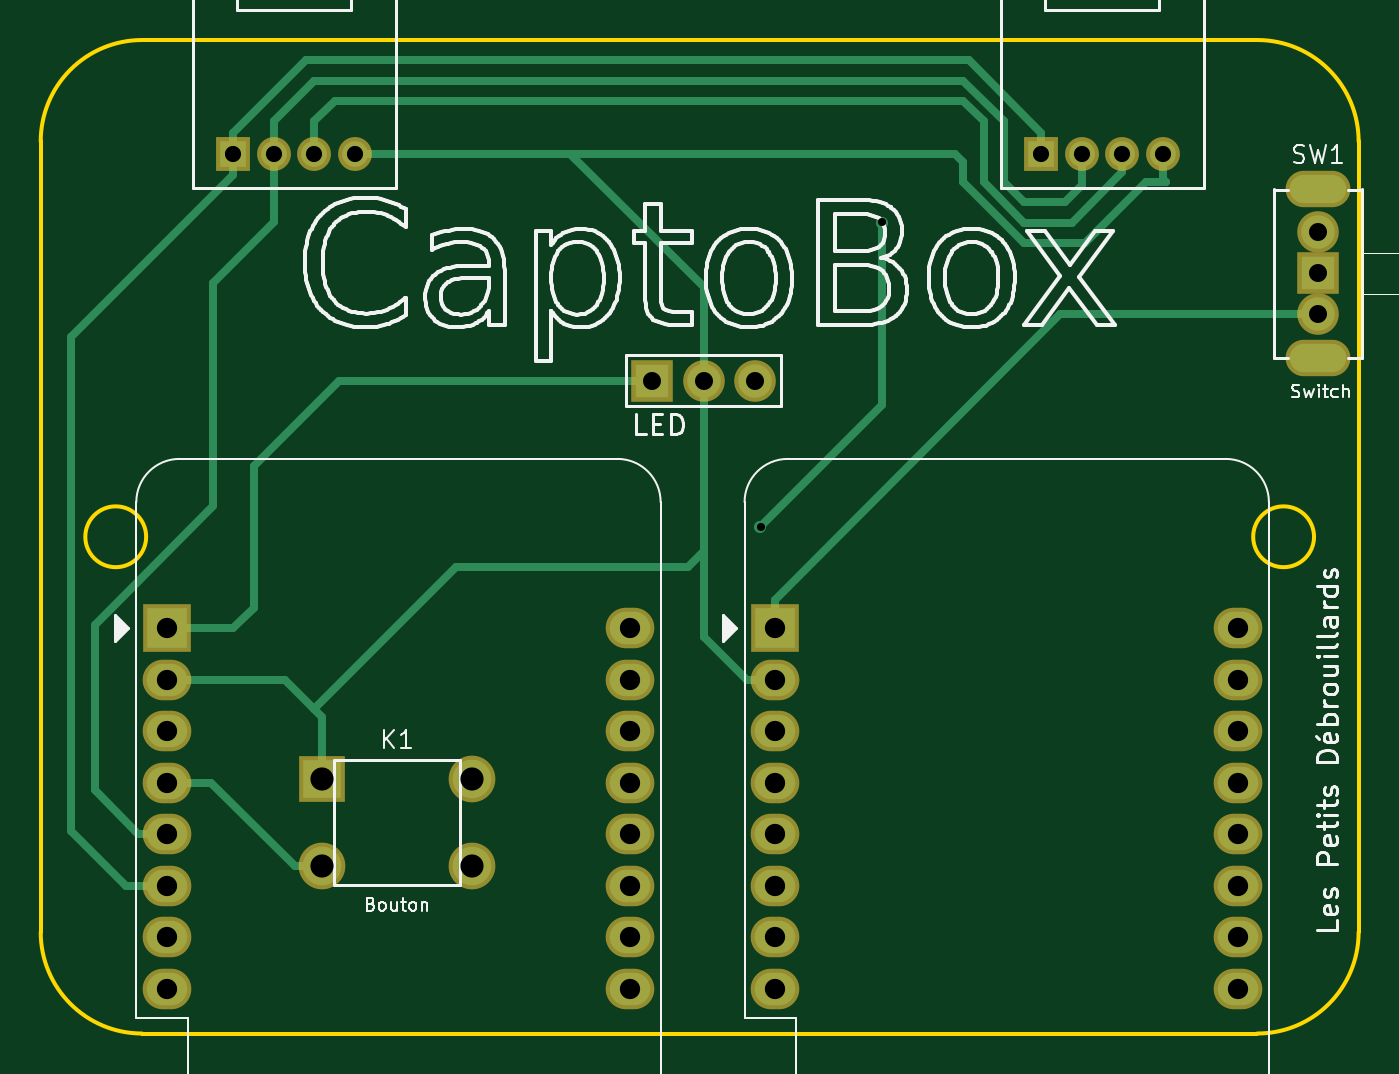
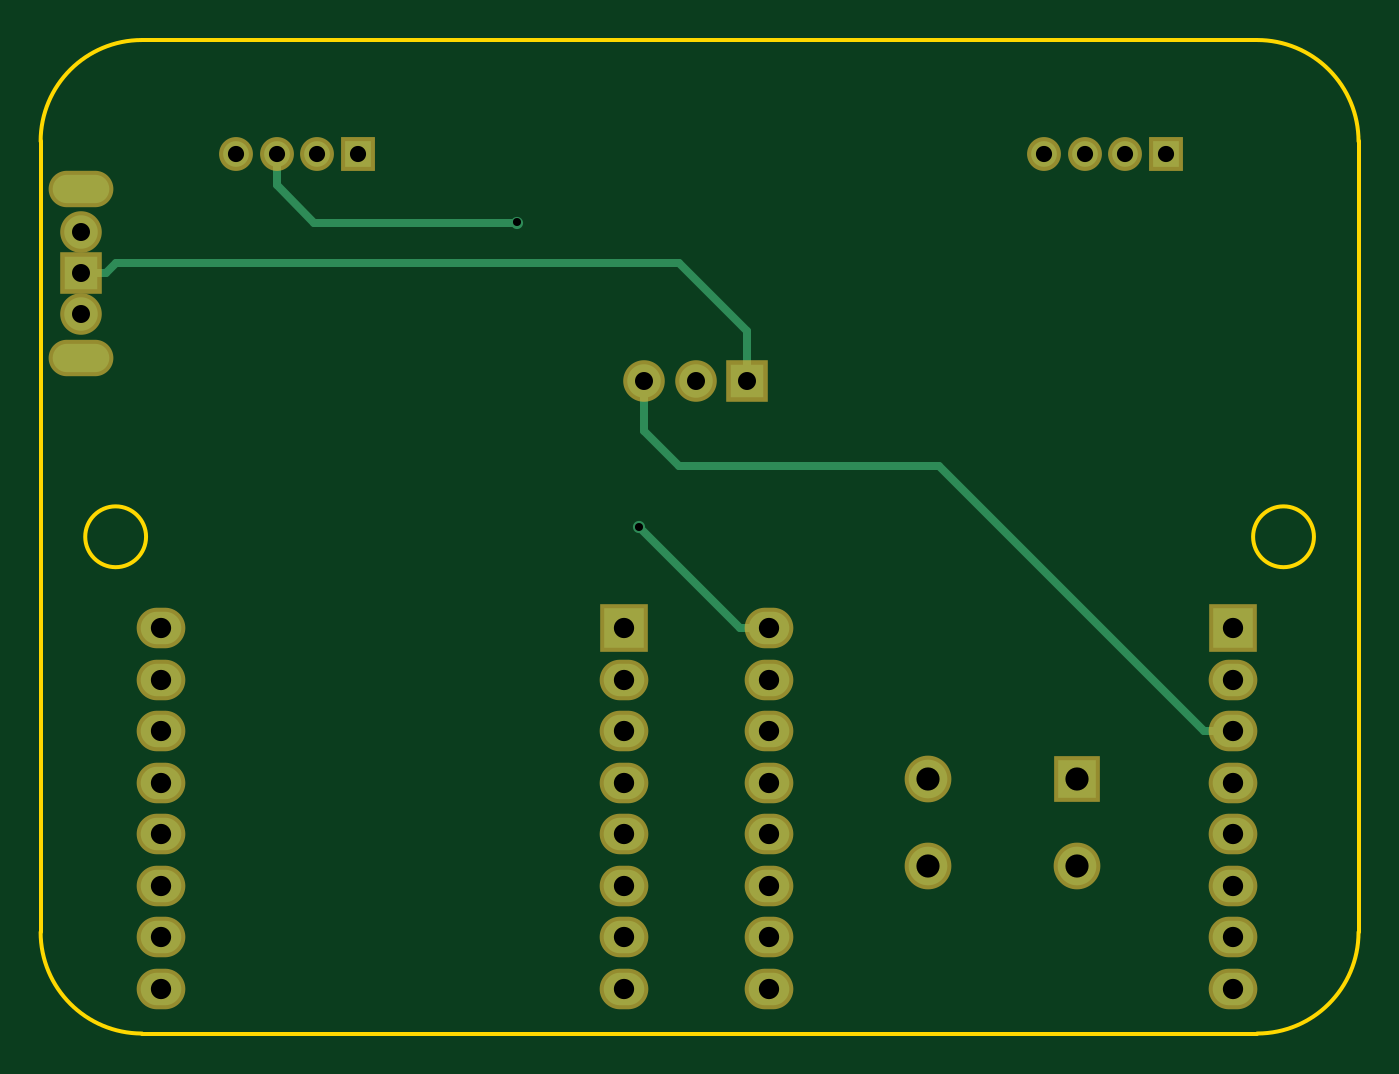
Circuit board: 9 layer files. Board 65.0 x 49.0 mm.
- bottom_copper: captobox-B_Cu.gbl (2981 bytes)
- bottom_mask: captobox-B_Mask.gbs (2128 bytes)
- bottom_silk: captobox-B_SilkS.gbo (483 bytes)
- outline: captobox-Edge_Cuts.gm1 (1123 bytes)
- top_copper: captobox-F_Cu.gtl (5910 bytes)
- top_mask: captobox-F_Mask.gts (2128 bytes)
- top_silk: captobox-F_SilkS.gto (67620 bytes)
- drill: captobox-NPTH.drl (268 bytes)
- drill: captobox-PTH.drl (1232 bytes)

=== bottom_copper: captobox-B_Cu.gbl ===
G04 #@! TF.GenerationSoftware,KiCad,Pcbnew,5.1.5*
G04 #@! TF.CreationDate,2020-03-04T16:52:44+01:00*
G04 #@! TF.ProjectId,captobox,63617074-6f62-46f7-982e-6b696361645f,rev?*
G04 #@! TF.SameCoordinates,Original*
G04 #@! TF.FileFunction,Copper,L2,Bot*
G04 #@! TF.FilePolarity,Positive*
%FSLAX46Y46*%
G04 Gerber Fmt 4.6, Leading zero omitted, Abs format (unit mm)*
G04 Created by KiCad (PCBNEW 5.1.5) date 2020-03-04 16:52:44*
%MOMM*%
%LPD*%
G04 APERTURE LIST*
%ADD10O,2.000000X1.600000*%
%ADD11R,2.000000X2.000000*%
%ADD12C,1.270000*%
%ADD13R,1.270000X1.270000*%
%ADD14C,1.651000*%
%ADD15R,1.651000X1.651000*%
%ADD16O,2.794000X1.397000*%
%ADD17C,1.905000*%
%ADD18R,1.905000X1.905000*%
%ADD19C,0.600000*%
%ADD20C,0.400000*%
G04 APERTURE END LIST*
D10*
X187575001Y-100000000D03*
X187575001Y-102540000D03*
X187575001Y-105080000D03*
X187575001Y-107620000D03*
X187575001Y-110160000D03*
X187575001Y-112700000D03*
X187575001Y-115240000D03*
X187575001Y-117780000D03*
X164715001Y-117780000D03*
X164715001Y-115240000D03*
X164715001Y-112700000D03*
X164715001Y-110160000D03*
X164715001Y-107620000D03*
X164715001Y-105080000D03*
D11*
X164715001Y-100000000D03*
D10*
X164715001Y-102540000D03*
X134715001Y-102540000D03*
D11*
X134715001Y-100000000D03*
D10*
X134715001Y-105080000D03*
X134715001Y-107620000D03*
X134715001Y-110160000D03*
X134715001Y-112700000D03*
X134715001Y-115240000D03*
X134715001Y-117780000D03*
X157575001Y-117780000D03*
X157575001Y-115240000D03*
X157575001Y-112700000D03*
X157575001Y-110160000D03*
X157575001Y-107620000D03*
X157575001Y-105080000D03*
X157575001Y-102540000D03*
X157575001Y-100000000D03*
D12*
X143999740Y-76600000D03*
X141998220Y-76600000D03*
X140001780Y-76600000D03*
D13*
X138000260Y-76600120D03*
D14*
X163740000Y-87800000D03*
X161200000Y-87800000D03*
D15*
X158660000Y-87800000D03*
D13*
X177850520Y-76600120D03*
D12*
X179852040Y-76600000D03*
X181848480Y-76600000D03*
X183850000Y-76600000D03*
D14*
X191500000Y-80468000D03*
X191500000Y-84532000D03*
D15*
X191500000Y-82500000D03*
D16*
X191500000Y-78334400D03*
X191500000Y-86665600D03*
D17*
X149750000Y-107432000D03*
X149750000Y-111750000D03*
X142384000Y-111750000D03*
D18*
X142384000Y-107432000D03*
D19*
X170000000Y-80000000D03*
X164000000Y-95000000D03*
D20*
X190274500Y-82500000D02*
X189774500Y-82000000D01*
X191500000Y-82500000D02*
X190274500Y-82500000D01*
X189774500Y-82000000D02*
X162000000Y-82000000D01*
X158660000Y-85340000D02*
X158660000Y-87800000D01*
X162000000Y-82000000D02*
X158660000Y-85340000D01*
X136115001Y-105080000D02*
X149195001Y-92000000D01*
X134715001Y-105080000D02*
X136115001Y-105080000D01*
X149195001Y-92000000D02*
X162000000Y-92000000D01*
X163740000Y-90260000D02*
X163740000Y-87800000D01*
X162000000Y-92000000D02*
X163740000Y-90260000D01*
X181848480Y-76600000D02*
X181848480Y-78151520D01*
X181848480Y-78151520D02*
X180000000Y-80000000D01*
X180000000Y-80000000D02*
X170000000Y-80000000D01*
X164000000Y-95000000D02*
X159000000Y-100000000D01*
X159000000Y-100000000D02*
X157575001Y-100000000D01*
M02*

=== bottom_mask: captobox-B_Mask.gbs ===
G04 #@! TF.GenerationSoftware,KiCad,Pcbnew,5.1.5*
G04 #@! TF.CreationDate,2020-03-04T16:52:44+01:00*
G04 #@! TF.ProjectId,captobox,63617074-6f62-46f7-982e-6b696361645f,rev?*
G04 #@! TF.SameCoordinates,Original*
G04 #@! TF.FileFunction,Soldermask,Bot*
G04 #@! TF.FilePolarity,Negative*
%FSLAX46Y46*%
G04 Gerber Fmt 4.6, Leading zero omitted, Abs format (unit mm)*
G04 Created by KiCad (PCBNEW 5.1.5) date 2020-03-04 16:52:44*
%MOMM*%
%LPD*%
G04 APERTURE LIST*
%ADD10O,2.400000X2.000000*%
%ADD11R,2.400000X2.400000*%
%ADD12C,1.670000*%
%ADD13R,1.670000X1.670000*%
%ADD14C,2.051000*%
%ADD15R,2.051000X2.051000*%
%ADD16O,3.194000X1.797000*%
%ADD17C,2.305000*%
%ADD18R,2.305000X2.305000*%
G04 APERTURE END LIST*
D10*
X187575001Y-100000000D03*
X187575001Y-102540000D03*
X187575001Y-105080000D03*
X187575001Y-107620000D03*
X187575001Y-110160000D03*
X187575001Y-112700000D03*
X187575001Y-115240000D03*
X187575001Y-117780000D03*
X164715001Y-117780000D03*
X164715001Y-115240000D03*
X164715001Y-112700000D03*
X164715001Y-110160000D03*
X164715001Y-107620000D03*
X164715001Y-105080000D03*
D11*
X164715001Y-100000000D03*
D10*
X164715001Y-102540000D03*
X134715001Y-102540000D03*
D11*
X134715001Y-100000000D03*
D10*
X134715001Y-105080000D03*
X134715001Y-107620000D03*
X134715001Y-110160000D03*
X134715001Y-112700000D03*
X134715001Y-115240000D03*
X134715001Y-117780000D03*
X157575001Y-117780000D03*
X157575001Y-115240000D03*
X157575001Y-112700000D03*
X157575001Y-110160000D03*
X157575001Y-107620000D03*
X157575001Y-105080000D03*
X157575001Y-102540000D03*
X157575001Y-100000000D03*
D12*
X143999740Y-76600000D03*
X141998220Y-76600000D03*
X140001780Y-76600000D03*
D13*
X138000260Y-76600120D03*
D14*
X163740000Y-87800000D03*
X161200000Y-87800000D03*
D15*
X158660000Y-87800000D03*
D13*
X177850520Y-76600120D03*
D12*
X179852040Y-76600000D03*
X181848480Y-76600000D03*
X183850000Y-76600000D03*
D14*
X191500000Y-80468000D03*
X191500000Y-84532000D03*
D15*
X191500000Y-82500000D03*
D16*
X191500000Y-78334400D03*
X191500000Y-86665600D03*
D17*
X149750000Y-107432000D03*
X149750000Y-111750000D03*
X142384000Y-111750000D03*
D18*
X142384000Y-107432000D03*
M02*

=== bottom_silk: captobox-B_SilkS.gbo ===
G04 #@! TF.GenerationSoftware,KiCad,Pcbnew,5.1.5*
G04 #@! TF.CreationDate,2020-03-04T16:52:44+01:00*
G04 #@! TF.ProjectId,captobox,63617074-6f62-46f7-982e-6b696361645f,rev?*
G04 #@! TF.SameCoordinates,Original*
G04 #@! TF.FileFunction,Legend,Bot*
G04 #@! TF.FilePolarity,Positive*
%FSLAX46Y46*%
G04 Gerber Fmt 4.6, Leading zero omitted, Abs format (unit mm)*
G04 Created by KiCad (PCBNEW 5.1.5) date 2020-03-04 16:52:44*
%MOMM*%
%LPD*%
G04 APERTURE LIST*
G04 APERTURE END LIST*
M02*

=== outline: captobox-Edge_Cuts.gm1 ===
G04 #@! TF.GenerationSoftware,KiCad,Pcbnew,5.1.5*
G04 #@! TF.CreationDate,2020-03-04T16:52:44+01:00*
G04 #@! TF.ProjectId,captobox,63617074-6f62-46f7-982e-6b696361645f,rev?*
G04 #@! TF.SameCoordinates,Original*
G04 #@! TF.FileFunction,Profile,NP*
%FSLAX46Y46*%
G04 Gerber Fmt 4.6, Leading zero omitted, Abs format (unit mm)*
G04 Created by KiCad (PCBNEW 5.1.5) date 2020-03-04 16:52:44*
%MOMM*%
%LPD*%
G04 APERTURE LIST*
%ADD10C,0.200000*%
G04 APERTURE END LIST*
D10*
X128500000Y-76000000D02*
G75*
G02X133500000Y-71000000I5000000J0D01*
G01*
X193500000Y-115000000D02*
X193500000Y-76000000D01*
X133699931Y-95500000D02*
G75*
G03X133699931Y-95500000I-1500000J0D01*
G01*
X188500000Y-71000000D02*
X133500000Y-71000000D01*
X128500000Y-76000000D02*
X128500000Y-115000000D01*
X193500000Y-115000000D02*
G75*
G02X188500000Y-120000000I-5000000J0D01*
G01*
X188500000Y-71000000D02*
G75*
G02X193500000Y-76000000I0J-5000000D01*
G01*
X191300068Y-95500000D02*
G75*
G03X191300068Y-95500000I-1500000J0D01*
G01*
X133500000Y-120000000D02*
G75*
G02X128500000Y-115000000I0J5000000D01*
G01*
X133500000Y-120000000D02*
X188500000Y-120000000D01*
M02*

=== top_copper: captobox-F_Cu.gtl ===
G04 #@! TF.GenerationSoftware,KiCad,Pcbnew,5.1.5*
G04 #@! TF.CreationDate,2020-03-04T16:52:44+01:00*
G04 #@! TF.ProjectId,captobox,63617074-6f62-46f7-982e-6b696361645f,rev?*
G04 #@! TF.SameCoordinates,Original*
G04 #@! TF.FileFunction,Copper,L1,Top*
G04 #@! TF.FilePolarity,Positive*
%FSLAX46Y46*%
G04 Gerber Fmt 4.6, Leading zero omitted, Abs format (unit mm)*
G04 Created by KiCad (PCBNEW 5.1.5) date 2020-03-04 16:52:44*
%MOMM*%
%LPD*%
G04 APERTURE LIST*
%ADD10O,2.000000X1.600000*%
%ADD11R,2.000000X2.000000*%
%ADD12C,1.270000*%
%ADD13R,1.270000X1.270000*%
%ADD14C,1.651000*%
%ADD15R,1.651000X1.651000*%
%ADD16O,2.794000X1.397000*%
%ADD17C,1.905000*%
%ADD18R,1.905000X1.905000*%
%ADD19C,0.600000*%
%ADD20C,0.400000*%
G04 APERTURE END LIST*
D10*
X187575001Y-100000000D03*
X187575001Y-102540000D03*
X187575001Y-105080000D03*
X187575001Y-107620000D03*
X187575001Y-110160000D03*
X187575001Y-112700000D03*
X187575001Y-115240000D03*
X187575001Y-117780000D03*
X164715001Y-117780000D03*
X164715001Y-115240000D03*
X164715001Y-112700000D03*
X164715001Y-110160000D03*
X164715001Y-107620000D03*
X164715001Y-105080000D03*
D11*
X164715001Y-100000000D03*
D10*
X164715001Y-102540000D03*
X134715001Y-102540000D03*
D11*
X134715001Y-100000000D03*
D10*
X134715001Y-105080000D03*
X134715001Y-107620000D03*
X134715001Y-110160000D03*
X134715001Y-112700000D03*
X134715001Y-115240000D03*
X134715001Y-117780000D03*
X157575001Y-117780000D03*
X157575001Y-115240000D03*
X157575001Y-112700000D03*
X157575001Y-110160000D03*
X157575001Y-107620000D03*
X157575001Y-105080000D03*
X157575001Y-102540000D03*
X157575001Y-100000000D03*
D12*
X143999740Y-76600000D03*
X141998220Y-76600000D03*
X140001780Y-76600000D03*
D13*
X138000260Y-76600120D03*
D14*
X163740000Y-87800000D03*
X161200000Y-87800000D03*
D15*
X158660000Y-87800000D03*
D13*
X177850520Y-76600120D03*
D12*
X179852040Y-76600000D03*
X181848480Y-76600000D03*
X183850000Y-76600000D03*
D14*
X191500000Y-80468000D03*
X191500000Y-84532000D03*
D15*
X191500000Y-82500000D03*
D16*
X191500000Y-78334400D03*
X191500000Y-86665600D03*
D17*
X149750000Y-107432000D03*
X149750000Y-111750000D03*
X142384000Y-111750000D03*
D18*
X142384000Y-107432000D03*
D19*
X170000000Y-80000000D03*
X164000000Y-95000000D03*
D20*
X158660000Y-87800000D02*
X143200000Y-87800000D01*
X143200000Y-87800000D02*
X139000000Y-92000000D01*
X139000000Y-92000000D02*
X139000000Y-99000000D01*
X138000000Y-100000000D02*
X134715001Y-100000000D01*
X139000000Y-99000000D02*
X138000000Y-100000000D01*
X143999740Y-76600000D02*
X154600000Y-76600000D01*
X161200000Y-83200000D02*
X161200000Y-87800000D01*
X154600000Y-76600000D02*
X161200000Y-83200000D01*
X184000000Y-78000000D02*
X183850000Y-77850000D01*
X180000000Y-81000000D02*
X183000000Y-78000000D01*
X173600000Y-76600000D02*
X174000000Y-77000000D01*
X183000000Y-78000000D02*
X184000000Y-78000000D01*
X154600000Y-76600000D02*
X173600000Y-76600000D01*
X174000000Y-78000000D02*
X177000000Y-81000000D01*
X183850000Y-77850000D02*
X183850000Y-76600000D01*
X174000000Y-77000000D02*
X174000000Y-78000000D01*
X177000000Y-81000000D02*
X180000000Y-81000000D01*
X161200000Y-88967433D02*
X161200000Y-87800000D01*
X161200000Y-100424999D02*
X161200000Y-88967433D01*
X163315001Y-102540000D02*
X161200000Y-100424999D01*
X164715001Y-102540000D02*
X163315001Y-102540000D01*
X134715001Y-102540000D02*
X140540000Y-102540000D01*
X142384000Y-104384000D02*
X142384000Y-107432000D01*
X161200000Y-100424999D02*
X161200000Y-96200000D01*
X161200000Y-96200000D02*
X160400000Y-97000000D01*
X160400000Y-97000000D02*
X149000000Y-97000000D01*
X149000000Y-97000000D02*
X142000000Y-104000000D01*
X140540000Y-102540000D02*
X142000000Y-104000000D01*
X142000000Y-104000000D02*
X142384000Y-104384000D01*
X181848480Y-77498025D02*
X181848480Y-76600000D01*
X179346505Y-80000000D02*
X181848480Y-77498025D01*
X177000000Y-80000000D02*
X179346505Y-80000000D01*
X175000000Y-78000000D02*
X177000000Y-80000000D01*
X141998220Y-76600000D02*
X141998220Y-75001780D01*
X175000000Y-75000000D02*
X175000000Y-78000000D01*
X141998220Y-75001780D02*
X143000000Y-74000000D01*
X143000000Y-74000000D02*
X174000000Y-74000000D01*
X174000000Y-74000000D02*
X175000000Y-75000000D01*
X170000000Y-80000000D02*
X170000000Y-89000000D01*
X170000000Y-89000000D02*
X164000000Y-95000000D01*
X138000260Y-75565120D02*
X141565380Y-72000000D01*
X138000260Y-76600120D02*
X138000260Y-75565120D01*
X177850520Y-75565120D02*
X177850520Y-76600120D01*
X174285400Y-72000000D02*
X177850520Y-75565120D01*
X141565380Y-72000000D02*
X174285400Y-72000000D01*
X138000260Y-77635120D02*
X130000000Y-85635380D01*
X138000260Y-76600120D02*
X138000260Y-77635120D01*
X130000000Y-85635380D02*
X130000000Y-110000000D01*
X132700000Y-112700000D02*
X134715001Y-112700000D01*
X130000000Y-110000000D02*
X132700000Y-112700000D01*
X140001780Y-76600000D02*
X140001780Y-74998220D01*
X140001780Y-74998220D02*
X142000000Y-73000000D01*
X142000000Y-73000000D02*
X174000000Y-73000000D01*
X174000000Y-73000000D02*
X176000000Y-75000000D01*
X176000000Y-75000000D02*
X176000000Y-78000000D01*
X176000000Y-78000000D02*
X177000000Y-79000000D01*
X177000000Y-79000000D02*
X179000000Y-79000000D01*
X179852040Y-78147960D02*
X179852040Y-76600000D01*
X179000000Y-79000000D02*
X179852040Y-78147960D01*
X140001780Y-79998220D02*
X140001780Y-76600000D01*
X137000000Y-83000000D02*
X140001780Y-79998220D01*
X133315001Y-110160000D02*
X131155001Y-108000000D01*
X131155001Y-108000000D02*
X131155001Y-99844999D01*
X131155001Y-99844999D02*
X137000000Y-94000000D01*
X134715001Y-110160000D02*
X133315001Y-110160000D01*
X137000000Y-94000000D02*
X137000000Y-83000000D01*
X136906962Y-107620000D02*
X134715001Y-107620000D01*
X142384000Y-111750000D02*
X141036962Y-111750000D01*
X141036962Y-111750000D02*
X136906962Y-107620000D01*
X190332567Y-84532000D02*
X191500000Y-84532000D01*
X164715001Y-98600000D02*
X178783001Y-84532000D01*
X178783001Y-84532000D02*
X190332567Y-84532000D01*
X164715001Y-100000000D02*
X164715001Y-98600000D01*
M02*

=== top_mask: captobox-F_Mask.gts ===
G04 #@! TF.GenerationSoftware,KiCad,Pcbnew,5.1.5*
G04 #@! TF.CreationDate,2020-03-04T16:52:44+01:00*
G04 #@! TF.ProjectId,captobox,63617074-6f62-46f7-982e-6b696361645f,rev?*
G04 #@! TF.SameCoordinates,Original*
G04 #@! TF.FileFunction,Soldermask,Top*
G04 #@! TF.FilePolarity,Negative*
%FSLAX46Y46*%
G04 Gerber Fmt 4.6, Leading zero omitted, Abs format (unit mm)*
G04 Created by KiCad (PCBNEW 5.1.5) date 2020-03-04 16:52:44*
%MOMM*%
%LPD*%
G04 APERTURE LIST*
%ADD10O,2.400000X2.000000*%
%ADD11R,2.400000X2.400000*%
%ADD12C,1.670000*%
%ADD13R,1.670000X1.670000*%
%ADD14C,2.051000*%
%ADD15R,2.051000X2.051000*%
%ADD16O,3.194000X1.797000*%
%ADD17C,2.305000*%
%ADD18R,2.305000X2.305000*%
G04 APERTURE END LIST*
D10*
X187575001Y-100000000D03*
X187575001Y-102540000D03*
X187575001Y-105080000D03*
X187575001Y-107620000D03*
X187575001Y-110160000D03*
X187575001Y-112700000D03*
X187575001Y-115240000D03*
X187575001Y-117780000D03*
X164715001Y-117780000D03*
X164715001Y-115240000D03*
X164715001Y-112700000D03*
X164715001Y-110160000D03*
X164715001Y-107620000D03*
X164715001Y-105080000D03*
D11*
X164715001Y-100000000D03*
D10*
X164715001Y-102540000D03*
X134715001Y-102540000D03*
D11*
X134715001Y-100000000D03*
D10*
X134715001Y-105080000D03*
X134715001Y-107620000D03*
X134715001Y-110160000D03*
X134715001Y-112700000D03*
X134715001Y-115240000D03*
X134715001Y-117780000D03*
X157575001Y-117780000D03*
X157575001Y-115240000D03*
X157575001Y-112700000D03*
X157575001Y-110160000D03*
X157575001Y-107620000D03*
X157575001Y-105080000D03*
X157575001Y-102540000D03*
X157575001Y-100000000D03*
D12*
X143999740Y-76600000D03*
X141998220Y-76600000D03*
X140001780Y-76600000D03*
D13*
X138000260Y-76600120D03*
D14*
X163740000Y-87800000D03*
X161200000Y-87800000D03*
D15*
X158660000Y-87800000D03*
D13*
X177850520Y-76600120D03*
D12*
X179852040Y-76600000D03*
X181848480Y-76600000D03*
X183850000Y-76600000D03*
D14*
X191500000Y-80468000D03*
X191500000Y-84532000D03*
D15*
X191500000Y-82500000D03*
D16*
X191500000Y-78334400D03*
X191500000Y-86665600D03*
D17*
X149750000Y-107432000D03*
X149750000Y-111750000D03*
X142384000Y-111750000D03*
D18*
X142384000Y-107432000D03*
M02*

=== top_silk: captobox-F_SilkS.gto (67620 bytes, source omitted) ===
=== drill: captobox-NPTH.drl ===
M48
; DRILL file {KiCad 5.1.5} date Wed Mar  4 16:52:46 2020
; FORMAT={-:-/ absolute / inch / decimal}
; #@! TF.CreationDate,2020-03-04T16:52:46+01:00
; #@! TF.GenerationSoftware,Kicad,Pcbnew,5.1.5
; #@! TF.FileFunction,NonPlated,1,2,NPTH
FMAT,2
INCH
%
G90
G05
T0
M30

=== drill: captobox-PTH.drl ===
M48
; DRILL file {KiCad 5.1.5} date Wed Mar  4 16:52:46 2020
; FORMAT={-:-/ absolute / inch / decimal}
; #@! TF.CreationDate,2020-03-04T16:52:46+01:00
; #@! TF.GenerationSoftware,Kicad,Pcbnew,5.1.5
; #@! TF.FileFunction,Plated,1,2,PTH
FMAT,2
INCH
T1C0.0157
T2C0.0300
T3C0.0314
T4C0.0350
T5C0.0394
T6C0.0450
%
G90
G05
T1
X6.4567Y-3.7402
X6.6929Y-3.1496
T3
X5.4331Y-3.0158
X5.5119Y-3.0157
X5.5905Y-3.0157
X5.6693Y-3.0157
X7.002Y-3.0158
X7.0808Y-3.0157
X7.1594Y-3.0157
X7.2382Y-3.0157
T4
X7.5394Y-3.168
X7.5394Y-3.248
X7.5394Y-3.328
X6.2465Y-3.4567
X6.3465Y-3.4567
X6.4465Y-3.4567
T5
X5.3037Y-3.937
X5.3037Y-4.037
X5.3037Y-4.137
X5.3037Y-4.237
X5.3037Y-4.337
X5.3037Y-4.437
X5.3037Y-4.537
X5.3037Y-4.637
X6.2037Y-3.937
X6.2037Y-4.037
X6.2037Y-4.137
X6.2037Y-4.237
X6.2037Y-4.337
X6.2037Y-4.437
X6.2037Y-4.537
X6.2037Y-4.637
X6.4848Y-3.937
X6.4848Y-4.037
X6.4848Y-4.137
X6.4848Y-4.237
X6.4848Y-4.337
X6.4848Y-4.437
X6.4848Y-4.537
X6.4848Y-4.637
X7.3848Y-3.937
X7.3848Y-4.037
X7.3848Y-4.137
X7.3848Y-4.237
X7.3848Y-4.337
X7.3848Y-4.437
X7.3848Y-4.537
X7.3848Y-4.637
T6
X5.6057Y-4.2296
X5.6057Y-4.3996
X5.8957Y-4.2296
X5.8957Y-4.3996
T2
G00X7.515Y-3.084
M15
G01X7.5637Y-3.084
M16
G05
G00X7.515Y-3.412
M15
G01X7.5637Y-3.412
M16
G05
T0
M30

